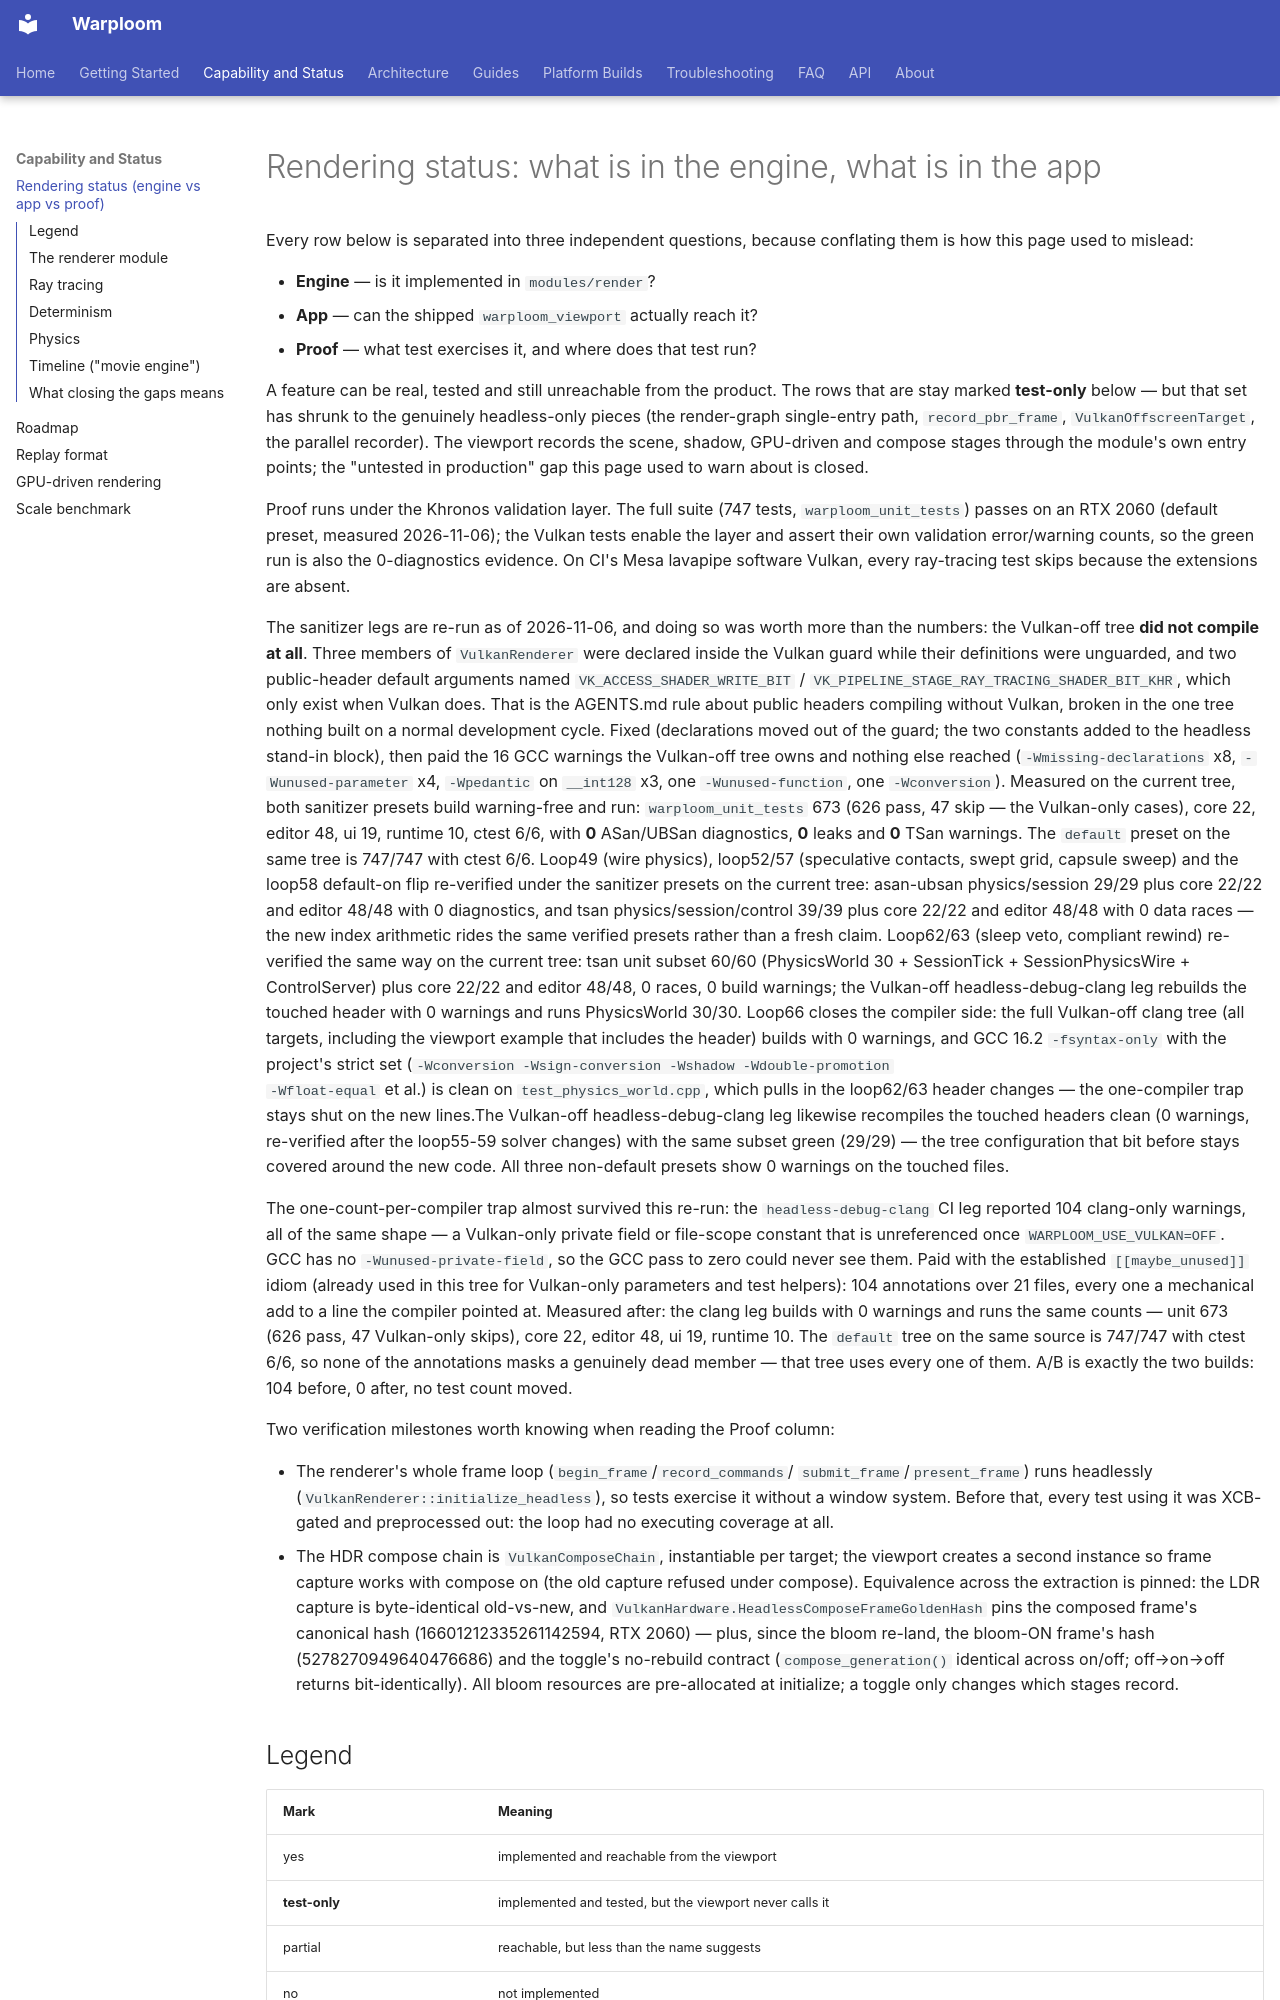

repository: WyattAu/warploom · page: rendering-status/index.html · generator: mkdocs

# Rendering status: what is in the engine, what is in the app

Every row below is separated into three independent questions, because
conflating them is how this page used to mislead:

- **Engine** — is it implemented in `modules/render`?
- **App** — can the shipped `warploom_viewport` actually reach it?
- **Proof** — what test exercises it, and where does that test run?

A feature can be real, tested and still unreachable from the product.
The rows that are stay marked **test-only** below — but that set has
shrunk to the genuinely headless-only pieces (the render-graph
single-entry path, `record_pbr_frame`, `VulkanOffscreenTarget`, the
parallel recorder). The viewport records the scene, shadow, GPU-driven
and compose stages through the module's own entry points; the
"untested in production" gap this page used to warn about is closed.

Proof runs under the Khronos validation layer. The full suite
(747 tests, `warploom_unit_tests`) passes on an RTX 2060 (default
preset, measured 2026-11-06); the Vulkan tests enable the layer and
assert their own validation error/warning counts, so the green run is
also the 0-diagnostics evidence. On CI's Mesa lavapipe software Vulkan,
every ray-tracing test skips because the extensions are absent.

The sanitizer legs are re-run as of 2026-11-06, and doing so was worth
more than the numbers: the Vulkan-off tree **did not compile at all**.
Three members of `VulkanRenderer` were declared inside the Vulkan guard
while their definitions were unguarded, and two public-header default
arguments named `VK_ACCESS_SHADER_WRITE_BIT` /
`VK_PIPELINE_STAGE_RAY_TRACING_SHADER_BIT_KHR`, which only exist when
Vulkan does. That is the AGENTS.md rule about public headers compiling
without Vulkan, broken in the one tree nothing built on a normal
development cycle. Fixed (declarations moved out of the guard; the two
constants added to the headless stand-in block), then paid the 16
GCC warnings the Vulkan-off tree owns and nothing else reached
(`-Wmissing-declarations` x8, `-Wunused-parameter` x4, `-Wpedantic` on
`__int128` x3, one `-Wunused-function`, one `-Wconversion`). Measured
on the current tree, both sanitizer presets build warning-free and run:
`warploom_unit_tests` 673 (626 pass, 47 skip — the Vulkan-only cases),
core 22, editor 48, ui 19, runtime 10, ctest 6/6, with **0** ASan/UBSan
diagnostics, **0** leaks and **0** TSan warnings. The `default` preset on the
same tree is 747/747 with ctest 6/6. Loop49 (wire physics), loop52/57 (speculative contacts, swept grid,
capsule sweep) and the loop58 default-on flip re-verified under the
sanitizer presets on the current tree: asan-ubsan physics/session 29/29
plus core 22/22 and editor 48/48 with 0 diagnostics, and tsan
physics/session/control 39/39 plus core 22/22 and editor 48/48 with 0
data races — the new index arithmetic rides the same verified presets
rather than a fresh claim. Loop62/63 (sleep veto, compliant rewind)
re-verified the same way on the current tree: tsan unit subset 60/60
(PhysicsWorld 30 + SessionTick + SessionPhysicsWire + ControlServer)
plus core 22/22 and editor 48/48, 0 races, 0 build warnings; the
Vulkan-off headless-debug-clang leg rebuilds the touched header with
0 warnings and runs PhysicsWorld 30/30. Loop66 closes the compiler
side: the full Vulkan-off clang tree (all targets, including the
viewport example that includes the header) builds with 0 warnings,
and GCC 16.2 `-fsyntax-only` with the project's strict set
(`-Wconversion -Wsign-conversion -Wshadow -Wdouble-promotion
-Wfloat-equal` et al.) is clean on `test_physics_world.cpp`, which
pulls in the loop62/63 header changes — the one-compiler trap stays
shut on the new lines.The Vulkan-off
headless-debug-clang leg likewise recompiles the touched headers clean
(0 warnings, re-verified after the loop55-59 solver changes) with the
same subset green (29/29) — the tree configuration that bit before
stays covered around the new code. All three non-default presets show
0 warnings on the touched files.

The one-count-per-compiler trap almost survived this re-run: the
`headless-debug-clang` CI leg reported 104 clang-only warnings, all of the
same shape — a Vulkan-only private field or file-scope constant that is
unreferenced once `WARPLOOM_USE_VULKAN=OFF`. GCC has no
`-Wunused-private-field`, so the GCC pass to zero could never see them.
Paid with the established `[[maybe_unused]]` idiom (already used in this
tree for Vulkan-only parameters and test helpers): 104 annotations over 21
files, every one a mechanical add to a line the compiler pointed at.
Measured after: the clang leg builds with 0 warnings and runs the same
counts — unit 673 (626 pass, 47 Vulkan-only skips), core 22, editor 48, ui
19, runtime 10. The `default` tree on the same source is 747/747 with ctest
6/6, so none of the annotations masks a genuinely dead member — that tree
uses every one of them. A/B is exactly the two builds: 104 before, 0
after, no test count moved.

Two verification milestones worth knowing when reading the Proof column:
